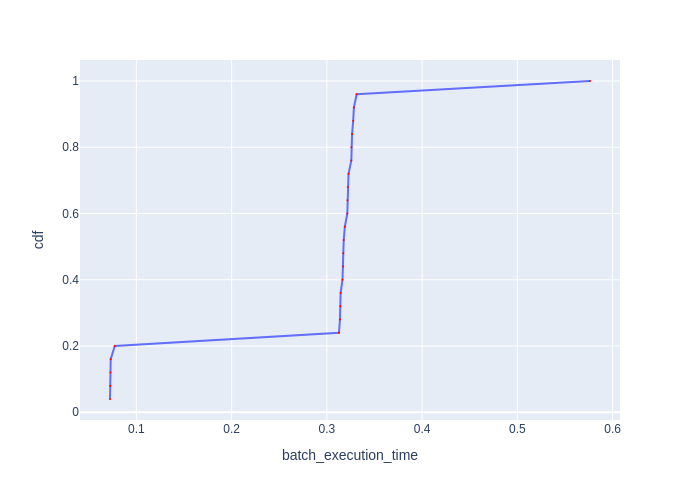

Source data for this figure (header and first rows):
Batch Id, batch_execution_time, cdf
14, 0.07228, 0.04
24, 0.07257, 0.08
9, 0.07282, 0.12
19, 0.07303, 0.16
4, 0.07728, 0.2
5, 0.3127, 0.24
20, 0.3137, 0.28
10, 0.3141, 0.32
15, 0.3144, 0.36
6, 0.3164, 0.4
1, 0.3172, 0.44
11, 0.3172, 0.48
21, 0.3177, 0.52
16, 0.3189, 0.56
7, 0.3215, 0.6
12, 0.3217, 0.64
2, 0.322, 0.68
22, 0.3228, 0.72
17, 0.3257, 0.76
13, 0.3257, 0.8
3, 0.3265, 0.84
18, 0.3276, 0.88
23, 0.3284, 0.92
8, 0.3313, 0.96
0, 0.5763, 1.0
